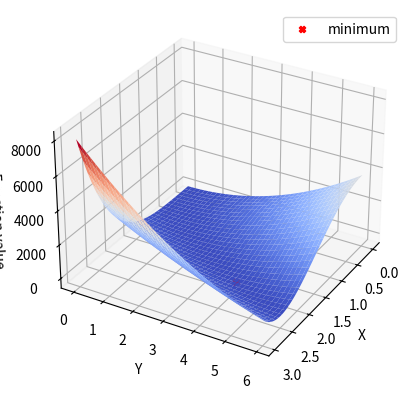

Recreate this plot in Python. (Note: this script raises an exception after producing the figure.)
# imports of external packages to use in our code
from scipy.optimize import minimize
import numpy as np
from mpl_toolkits.mplot3d import Axes3D  
import matplotlib.pyplot as plt
from matplotlib import cm
#from iminuit import Minuit


# main function 
if __name__ == "__main__":
    
    def fcn(x):
        return  (2 - x[0])**2+105*(x[1]-x[0]**2)**2
    
    #It minimizes the  function 
    res = minimize(fcn,(0,0), tol=1e-6)
    
    fig = plt.figure()
    ax = fig.add_subplot(111, projection='3d')
    x = np.arange(0.0, 3.0, 0.05)
    y = np.arange(0.0, 6.0, 0.05)
    X, Y = np.meshgrid(x, y)
    zs = np.array(fcn((np.ravel(X), np.ravel(Y))))
    Z = zs.reshape(X.shape)
    ax.plot_surface(X, Y, Z,cmap=cm.coolwarm)
    ax.scatter(res.x[0], res.x[1], res.fun, c = 'r', marker = 'X')
    ax.scatter(2, 4, 0, c = 'r', marker = 'X', label='minimum')
    ax.set_xlabel('X ')
    ax.set_ylabel('Y ')
    ax.set_zlabel('Function value')
    ax.legend()

    ax.view_init( azim=30)

    plt.show()
    plt.save('minimization.png')
    
    print('The parameter is given by x='+res.x[0]+' and y='+res.x[1])
    print('function was evaluated '+res.nfev+'times')
    
    
    #Using Minuit
    #fcn.errordef = 1
    #m = Minuit(fcn, x=0,y=0)
    #m.migrad()  # run optimiser
    #print(m.values)
    
